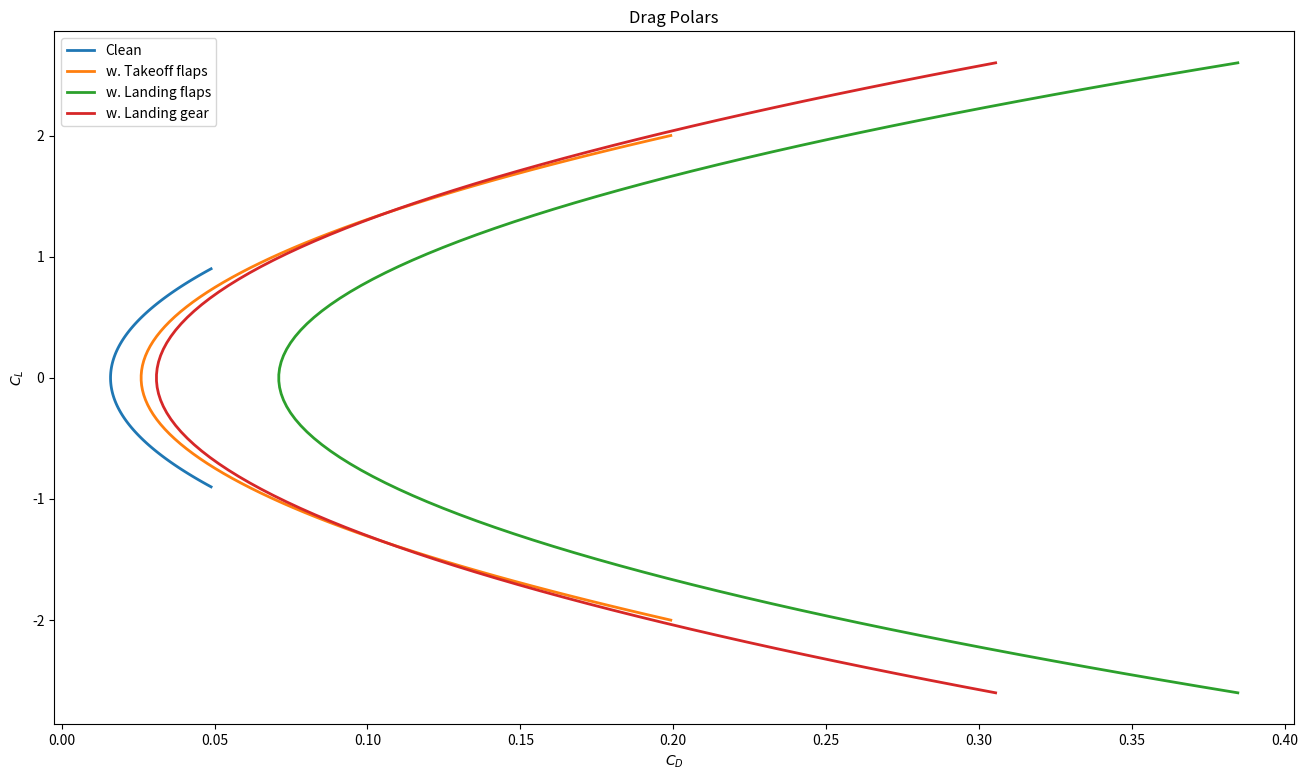
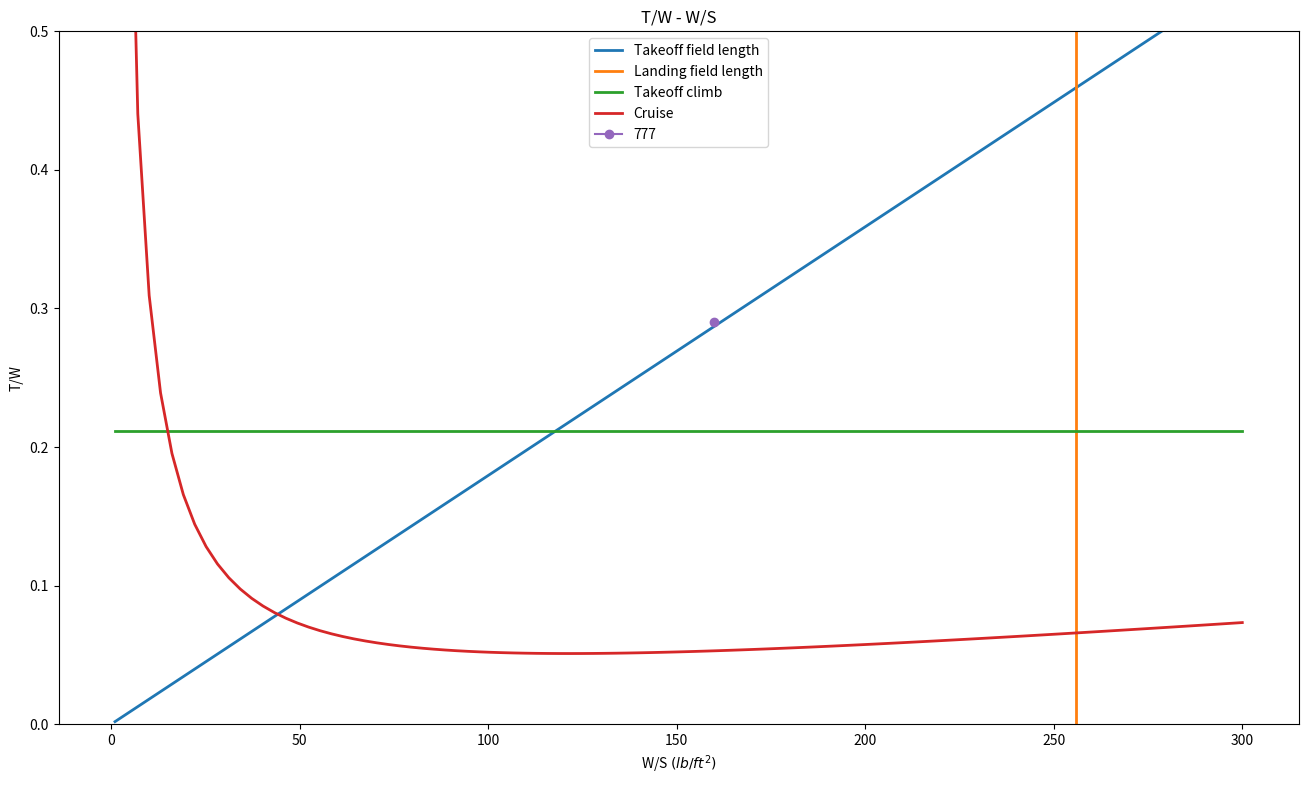
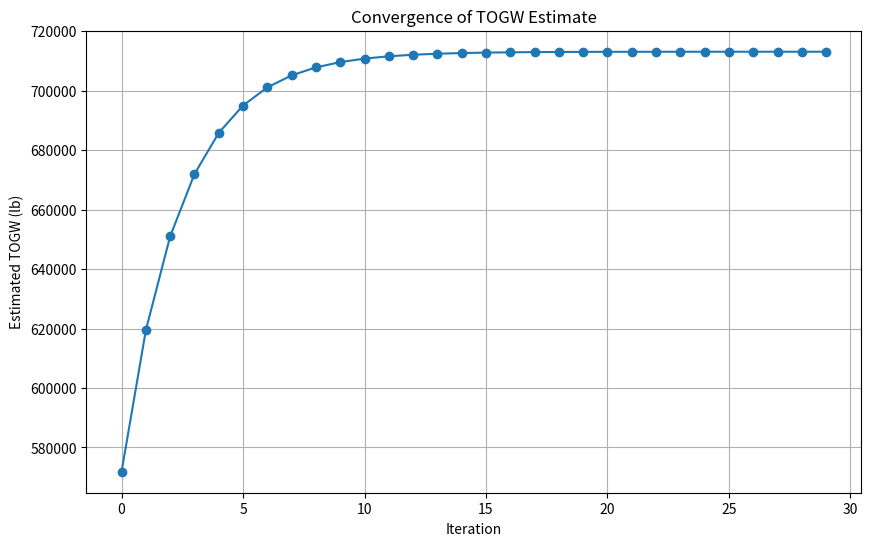
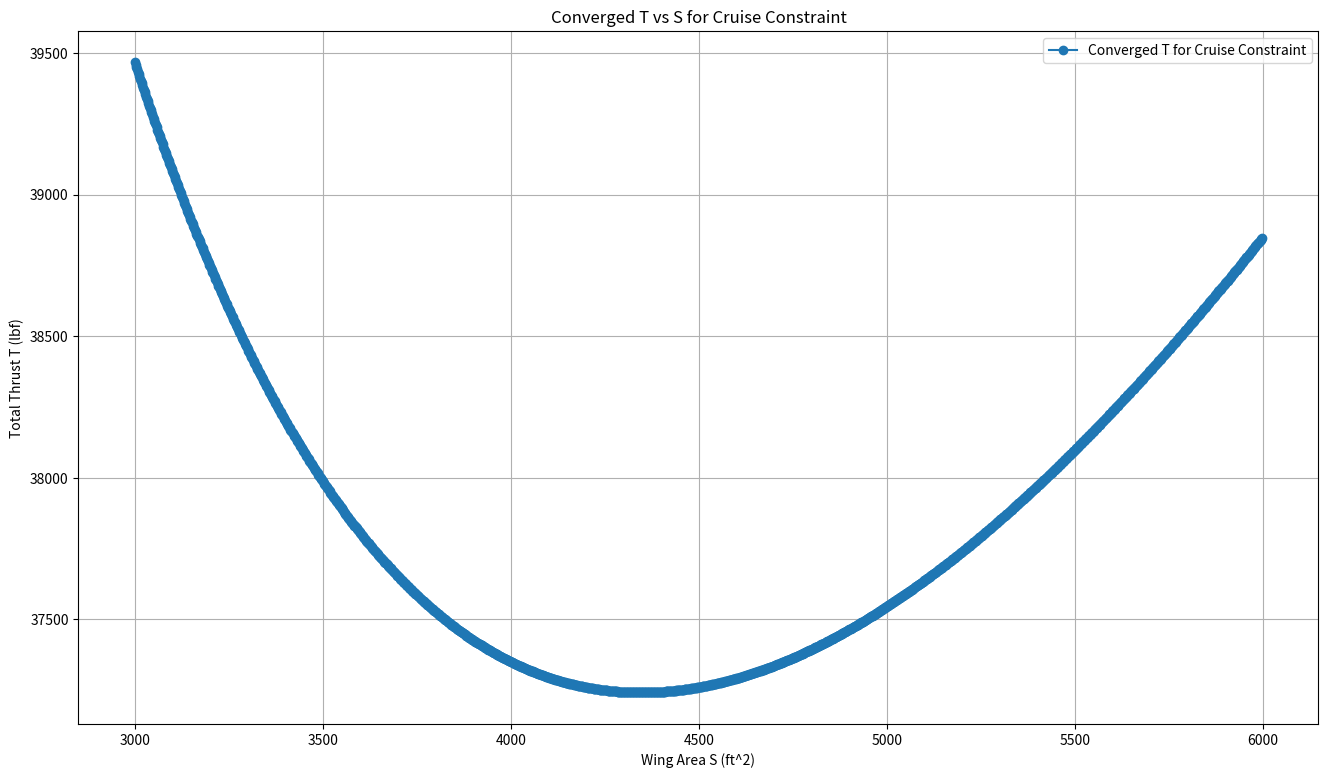

Write the Python code that produced these figures, in order.
import math
import numpy as np
import pandas as pd
import matplotlib.pyplot as plt


AR = 9.8
s = 212 
s_ref = 4605
S_wet = 28291
c_f = 0.0026
def calculate_zero_lift_drag_coefficient(c_f, S_wet, s_ref):
    return c_f * (S_wet / s_ref)
C_D_0 = calculate_zero_lift_drag_coefficient(c_f, S_wet, s_ref)
print("Zero-lift drag coefficient C_D_0:", C_D_0)
# Adjust C_Lmax for each flight configuration
cL_clean = np.linspace(-0.9,0.9,100)
cL_takeoff = np.linspace(-2,2,100)
cL_landing = np.linspace(-2.6,2.6,100)

# Clean configuration
def calculate_induced_drag_coefficient(AR, e):
    return 1/(np.pi*AR*e)
e_clean = 0.8
coef_clean = calculate_induced_drag_coefficient(AR, e_clean)
print("Induced drag coefficient for clean configuration:", coef_clean)
clean = C_D_0 + coef_clean*cL_clean*cL_clean

# Takeoff configuration
e_takeoff = 0.75
delta_CD0_takeoff = 0.01 # additional drag due to takeoff flaps
coef_takeoff = calculate_induced_drag_coefficient(AR, e_takeoff)
print("Induced drag coefficient for takeoff configuration:", coef_takeoff)
takeoff = C_D_0 + delta_CD0_takeoff + coef_takeoff*cL_takeoff*cL_takeoff 

# Landing configuration
e_landing = 0.7
delta_CD0_landing = 0.055 # additional drag due to landing flaps and gear
coef_landing = calculate_induced_drag_coefficient(AR, e_landing)
print("Induced drag coefficient for landing configuration:", coef_landing)
landing_flaps = C_D_0 + delta_CD0_landing + coef_landing*cL_landing*cL_landing

# Additional drag due to landing gear only
e_gear = e_clean # Assuming landing gear does not affect the efficiency factor
delta_CD0_gear = 0.015 # additional drag due to landing gear
coef_gear = calculate_induced_drag_coefficient(AR, e_gear)
landing_gear = C_D_0 + delta_CD0_gear + coef_gear*cL_landing*cL_landing

plt.figure(figsize=(16,9))
plt.title('Drag Polars')
plt.xlabel("$C_D$")
plt.ylabel("$C_L$")
plt.plot(clean, cL_clean, label='Clean', linestyle='-', linewidth=2)
plt.plot(takeoff, cL_takeoff, label='w. Takeoff flaps', linestyle='-', linewidth=2)
plt.plot(landing_flaps, cL_landing, label='w. Landing flaps', linestyle='-', linewidth=2)
plt.plot(landing_gear, cL_landing, label='w. Landing gear', linestyle='-', linewidth=2)
plt.legend(loc='best')
plt.show()
rho_rho_sl_takeoff = 0.95
C_L_max_takeoff = 2.2
BFL_takeoff = 10000

def calculate_takeoff_field_length_coefficient(BFL, rho_ratio, C_L_max):
    TOP_25_takeoff = BFL / 37.5
    return 1 / (rho_ratio * C_L_max * TOP_25_takeoff)

coef_takeoff_constraint = calculate_takeoff_field_length_coefficient(BFL_takeoff, rho_rho_sl_takeoff, C_L_max_takeoff)
print("Coefficient of takeoff field length:", coef_takeoff_constraint)
rho_rho_sl_landing = 0.95
C_L_max_landing = 2.8
s_a = 1000
s_land = BFL_takeoff * 0.6
landing_W_ratio = 0.65

def calculate_landing_field_length_coefficient(rho_ratio, C_L_max, s_land, s_a, landing_W_ratio):
    return rho_ratio * C_L_max * (s_land - s_a) / (80 * landing_W_ratio)

coef_landing_constraint = calculate_landing_field_length_coefficient(rho_rho_sl_landing, C_L_max_landing, s_land, s_a, landing_W_ratio)
print("Coefficient of landing field length:", coef_landing_constraint)
N_eng = 2  # Number of engines
k_s = 1.2  
C_L_max = 2.2
G = 0.012  # Gradient (%)
e = 0.8  # Oswald efficiency factor
def calculate_climb_constraint_coefficient(N_eng, k_s, C_L_max, C_D_0, AR, e, G):
    return (1/0.8) * (N_eng / (N_eng - 1)) * ((k_s**2) / C_L_max * C_D_0 + C_L_max / (np.pi * AR * e * k_s**2) + G)
coef_1_climb_constraint = calculate_climb_constraint_coefficient(N_eng, k_s, C_L_max, C_D_0, AR, e, G)
print("Coefficient of takeoff climb:", coef_1_climb_constraint)
rho = 5.85e-4          # slugs/ft^3 (ISA @ 40,000 ft)
a   = 968.1            # ft/s (ISA @ 40,000 ft)
M   = 0.84
V = M * a              # ft/s
C_D_0_cruise = C_D_0        # C_D_0 at cruise is the same as clean configuration
e_cruise = e_clean          # Assuming cruise configuration is similar to clean configuration

def calculate_cruise_constraint_coefficients(rho, V, C_D_0, AR, e):
    q = 0.5 * rho * V**2   
    coef_1 = q * C_D_0
    coef_2 = 1/(np.pi * AR * e * q)
    return coef_1, coef_2

coef_1_cruise_constraint, coef_2_cruise_constraint = calculate_cruise_constraint_coefficients(rho, V, C_D_0_cruise, AR, e_cruise)

print("Coefficient of cruise constraint (C_D_0 term):", coef_1_cruise_constraint)
print("Coefficient of cruise constraint (induced drag term):", coef_2_cruise_constraint)
WS = np.linspace(1,300,100)

TW_takeoff = coef_takeoff_constraint*WS
TW_landing = coef_landing_constraint*np.ones(100)
TW_climb = coef_1_climb_constraint*np.ones(100)
TW_cruise = coef_1_cruise_constraint/WS + coef_2_cruise_constraint*WS

WS_777 = 160
TW_777 = 0.29

plt.figure(figsize=(16,9))
plt.title('T/W - W/S')
plt.xlabel("W/S $(lb/ft^2)$")
plt.ylabel("T/W")
plt.plot(WS, TW_takeoff, label='Takeoff field length', linestyle='-', linewidth=2)
plt.plot(TW_landing, np.linspace(0,1,100), label='Landing field length', linestyle='-', linewidth=2)
plt.plot(WS, TW_climb, label='Takeoff climb', linestyle='-', linewidth=2)
plt.plot(WS, TW_cruise, label='Cruise', linestyle='-', linewidth=2)
plt.plot(WS_777, TW_777, label='777', marker="o")
plt.ylim(0, 0.5)
plt.legend(loc='best')
plt.show()
num_pilot = 2
num_crew = 12
num_crew = num_pilot + num_crew
num_passengers = 310
avg_wt_person = 82  # kg
avg_wt_luggage = 27 # kg

def kgs_to_lbs(weight_kg):
    return weight_kg * 2.20462

W_crew_kg = num_crew * (avg_wt_person + avg_wt_luggage) # kg
W_crew = kgs_to_lbs(W_crew_kg)
print("W_crew: " + str(W_crew_kg) + " kg (" + str(W_crew) + " lbs)")

W_payload_kg = num_passengers * (avg_wt_person + avg_wt_luggage) # kg
W_payload = kgs_to_lbs(W_payload_kg)
print("W_payload: " + str(W_payload_kg) + " kg (" + str(W_payload) + " lbs)")
def calculate_engine_weight(T_0):
    """Calculate the single engine weight based on the given thrust using empirical relationships.
    Args:
        T_0 (float): Thrust in pounds-force (lbf).
    Returns:
        float: Estimated engine weight in pounds (lb).
    """
    W_eng_dry = 0.521 * T_0**0.9
    W_eng_oil = 0.082 * T_0**0.65
    W_eng_rev = 0.034 * T_0
    W_eng_control = 0.26 * T_0**0.5
    W_eng_start = 9.33 * (W_eng_dry/1000) ** 1.078
    W_eng = W_eng_dry + W_eng_oil + W_eng_rev + W_eng_control + W_eng_start
    return W_eng

# # For Test the function with a sample thrust value: GE90 has max thrust of around 85000 lbf and the weight is around 17400 lb.
# T_0 = 85000
# Engine_weight = calculate_engine_weight(T_0)
# print("Engine weight:", Engine_weight, "lb")

    
def calculate_empty_weight(S_wing, S_ht, S_vt, S_wet_fuselage, TOGW, T_0 , num_engines):
    W_wing = S_wing * 10
    W_ht = S_ht * 5.5
    W_vt = S_vt * 5.5
    W_fuselage = S_wet_fuselage * 5
    W_landing_gear = 0.043 * TOGW
    Engine_weight = calculate_engine_weight(T_0)
    W_engines = Engine_weight * num_engines * 1.3
    W_all_else = 0.17 * TOGW
    W_empty = W_wing + W_ht + W_vt + W_fuselage + W_landing_gear + W_engines + W_all_else
    return W_empty

# # For Test the function with sample values: for boeing 777-200 er, it is around 297300 lb
# S_wing = 4605
# S_ht = 1097
# S_vt = 709.9
# S_wet_fuselage = 11354
# TOGW = 580000  # Example value for Takeoff Gross Weight
# T_0 = 95000  # Example value for thrust per engine
# num_engines = 2  # Example number of engines
# estimated_empty_weight = calculate_empty_weight(S_wing, S_ht, S_vt, S_wet_fuselage, TOGW, T_0 , num_engines)
# print("Estimated empty weight:", estimated_empty_weight, "lb")

def calculate_weight_fraction(L_D_max, R, E, c, V):
    """This function calculates the weight fractions for cruise and loiter/descent phases based on the Breguet range and endurance equations, and also other terms.
    Args:
        L_D_max (float): Maximum lift-to-drag ratio of the aircraft.
        R (float): Range in nautical miles.
        E (float): Endurance in hours.
        c (float): Specific fuel consumption in lb/(lbf hr).
        V (float): Velocity in knots."""
    
    L_D = 0.94 * L_D_max

    W3_W2 = np.exp((-R*c) / (V*L_D))  # cruise
    # print("Cruise Fuel Fraction (W3/W2): " + str(round(W3_W2, 3)))

    W4_W3 = np.exp((-E*c) / (L_D))    # loiter/descent
    # print("Loiter Fuel Fraction (W4/W3): " + str(round(W4_W3, 3)))

    W1_W0 = 0.970   # engine start & takeoff
    W2_W1 = 0.985   # climb
    W5_W4 = 0.995   # landing

    W5_W0 = W5_W4 * W4_W3 * W3_W2 * W2_W1 * W1_W0
    # print("Final Fuel Fraction (W5/W0): " + str(round(W5_W0, 3)))

    Wf_W0 = (1 - W5_W0) * 1.06    # compute fuel fraction
    # print("Total Fuel Fraction Wf/W0: {:.3f}".format(Wf_W0))

    return Wf_W0


def inner_loop_weight(
    TOGW_guess,
    S_wing, S_ht, S_vt, S_wet_fuselage,
    num_engines, w_crew, w_payload, T_0,
    err=1e-6,
    max_iter=200
):
    W0_history = []
    delta = np.inf
    it = 0

    while delta > err and it < max_iter:
        # 1) fuel fraction (could be constant or updated)
        Wf_W0 = calculate_weight_fraction(L_D_max, R, E, c, V)
        W_fuel = Wf_W0 * TOGW_guess

        # 2) empty weight based on current TOGW guess + geometry + thrust
        W_empty = calculate_empty_weight(
            S_wing, S_ht, S_vt, S_wet_fuselage,
            TOGW_guess, T_0, num_engines
        )

        # 3) new gross weight
        W0_new = W_empty + w_crew + w_payload + W_fuel
        W0_history.append(W0_new)

        # 4) convergence check
        delta = abs(W0_new - TOGW_guess) / max(abs(W0_new), 1e-9)

        # 5) update
        TOGW_guess = W0_new
        it += 1

    converged = (delta <= err)
    return TOGW_guess, converged, it, np.array(W0_history)
# Fixed parameters for weight estimation
L_D_max = 18
R = 7725            # nmi, from payload-range chart with 35000 kg payload, from the spec data by boeing, found the Range ~ 7725 nmi
E = 30 / 60         # min --> hr
c = 0.52            # lb/(lbf hr)
V = 251 * 1.94384   # m/s --> knots

S_ht = 1097
S_vt = 709.9
S_wet_fuselage = 11354
num_engines = 2  # Example number of engines

# The value we can adjust by the constraint curve. For example, if we want to be on the takeoff constraint curve, we can find the corresponding W/S and then calculate the TOGW based on that W/S and the wing area.
S_wing = 4605
T_0 = 93700  # Example value for thrust per engine

TOGW_guess = 500000  # Initial guess for Takeoff Gross Weight in pounds
final_TOGW, converged, iterations, W0_history = inner_loop_weight(
    TOGW_guess,
    S_wing, S_ht, S_vt, S_wet_fuselage,
    num_engines, W_crew, W_payload, T_0
)

# ploy the convergence history
plt.figure(figsize=(10,6))
plt.plot(W0_history, marker='o')
plt.title('Convergence of TOGW Estimate')
plt.xlabel('Iteration')
plt.ylabel('Estimated TOGW (lb)')
plt.grid()
plt.show()
print("Final estimated TOGW:", final_TOGW, "lb")
def outer_loop_thrust_for_one_constraint(
    S_wing_grid,
    TOGW_guess_init,
    T_total_guess_init,      # total thrust guess (all engines), lbf
    num_engines,
    S_ht, S_vt, S_wet_fuselage,
    W_crew, W_payload,
    coef_1_cruise_constraint, coef_2_cruise_constraint,
    tol_T_rel=1e-3,          
    max_iter_T=100,
    relax=1.0                # optional damping: 0.3~1.0 (use <1 if oscillation)
):
    
    T_total_converged = []
    W0_converged = []
    iter_counts = []
    T_total_history_allS = []  # list of arrays (one per S)

    for S_wing in S_wing_grid:

        # Initialize outer loop for this S
        T_total = T_total_guess_init
        T_hist = []

        for k in range(max_iter_T):
            # Convert total thrust to per-engine thrust for the weight model
            T_0 = T_total / num_engines

            # Inner loop: converge weight for (S, T_0)
            W0, wconv, it_w, W0_hist = inner_loop_weight(
                TOGW_guess_init,
                S_wing, S_ht, S_vt, S_wet_fuselage,
                num_engines, W_crew, W_payload, T_0
            )

            # Wing loading from converged weight
            WS = W0 / S_wing

            # Constraint equations: compute required T/W from W/S
            # -----------------------------------------
            # For cruise as example:
            TW_req = coef_1_cruise_constraint/WS + coef_2_cruise_constraint*WS
            # For takeoff as example:
            # TW_req = coef_takeoff_constraint*WS

            # # For landing
            # TW_req = coef_landing_constraint

            # # For climb
            # TW_req = coef_1_climb_constraint
            # -----------------------------------------
            
            # Required total thrust
            T_req = TW_req * W0

            # Store history
            T_hist.append(T_total)

            # Check outer convergence
            if abs(T_req - T_total) / max(abs(T_total), 1e-9) < tol_T_rel:
                T_total = T_req
                break

            # Update thrust (optionally relaxed damping)
            T_total = (1 - relax) * T_total + relax * T_req

        # Save results for this S
        T_total_converged.append(T_total)
        W0_converged.append(W0)
        iter_counts.append(k+1)
        T_total_history_allS.append(np.array(T_hist))

    return (np.array(T_total_converged),
            np.array(W0_converged),
            np.array(iter_counts),
            T_total_history_allS,
            W0, wconv, it_w, W0_hist)
# Fixed parameters for weight estimation
L_D_max = 18
R = 9150            # nmi
E = 30 / 60         # min --> hr
c = 0.52            # lb/(lbf hr)
V = 251 * 1.94      # m/s --> knots
S_ht = 1097
S_vt = 709.9
S_wet_fuselage = 11354
num_engines = 2  # Example number of engines

# Set grid of wing areas to analyze
S_wing_grid = list(range(3000, 6000, 2))  # Example range of wing areas to analyze

TOGW_guess_init = 500000  # Initial guess for Takeoff Gross Weight in pounds
T_total_guess_init = 15000 * num_engines  # Initial guess for total thrust in pounds-force

T_total_curve, W0_curve, n_iter_T, T_hist_allS, W0_final, wconv_final, it_w_final, W0_hist_final = outer_loop_thrust_for_one_constraint(
    S_wing_grid=S_wing_grid,
    TOGW_guess_init=TOGW_guess_init,
    T_total_guess_init=T_total_guess_init,
    num_engines=num_engines,
    S_ht=S_ht, S_vt=S_vt, S_wet_fuselage=S_wet_fuselage,
    W_crew=W_crew, W_payload=W_payload,
    coef_1_cruise_constraint=coef_1_cruise_constraint,
    coef_2_cruise_constraint=coef_2_cruise_constraint,
    tol_T_rel=1e-6,
    max_iter_T=200,
    relax=1
)
# Plot the resulting T vs S curve from the outer loop convergence
T_actual_777 = 220000
S_actual_777 = 4605
print(f'Actual T for 777: {T_actual_777} lbf, Actual S for 777: {S_actual_777} ft^2')

plt.figure(figsize=(16,9))
plt.title('Converged T vs S for Cruise Constraint')
plt.xlabel("Wing Area S (ft^2)")
plt.ylabel("Total Thrust T (lbf)")
# plt.plot(S_actual_777, T_actual_777, label='Actual 777', marker='x', markersize=10, color='red')
plt.plot(S_wing_grid, T_total_curve, label='Converged T for Cruise Constraint', marker='o')
plt.legend(loc='best')
plt.grid()
plt.show()
